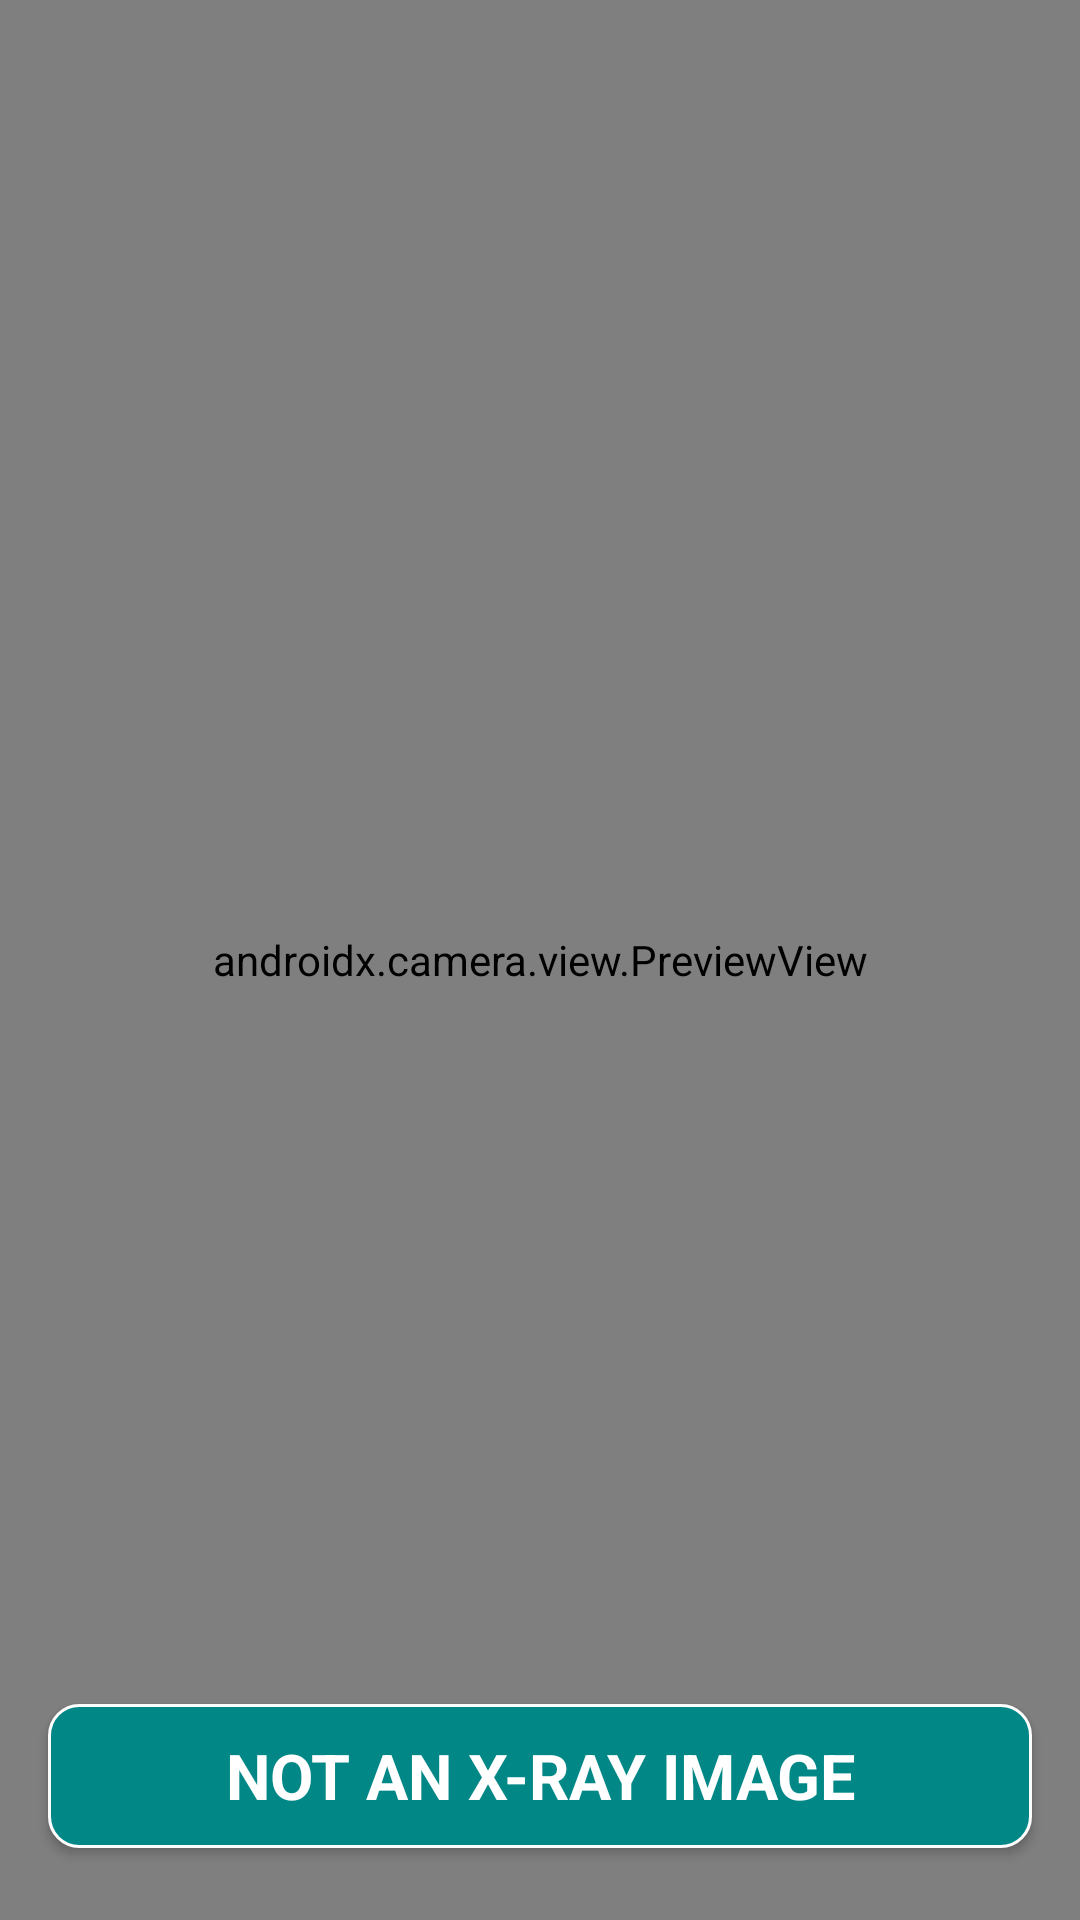

The Android layout XML behind this screen, and the referenced resources:
<!-- AndroidManifest.xml: application theme Theme.MedEye -->
<!-- res/layout/activity_camera.xml -->
<?xml version="1.0" encoding="utf-8"?>
<androidx.constraintlayout.widget.ConstraintLayout
    xmlns:android="http://schemas.android.com/apk/res/android"
    xmlns:tools="http://schemas.android.com/tools"
    xmlns:app="http://schemas.android.com/apk/res-auto"
    android:layout_width="match_parent"
    android:layout_height="match_parent"
    android:background="@color/background_theme"
    tools:context=".CameraActivity">

    <androidx.camera.view.PreviewView
        android:id="@+id/viewFinder"
        android:layout_width="match_parent"
        android:layout_height="match_parent" />

    <Button
        android:id="@+id/captureButton"
        android:layout_width="wrap_content"
        android:layout_height="wrap_content"
        android:layout_marginBottom="24dp"
        android:paddingTop="6dp"
        android:paddingBottom="6dp"
        android:paddingLeft="59dp"
        android:paddingRight="59dp"
        android:background="@drawable/result_default"
        android:text="@string/default_button_text"
        android:textSize="21sp"
        android:textStyle="bold"
        android:textColor="@color/white"
        android:fontFamily="sans-serif"

        app:backgroundTint="@null"

        app:layout_constraintBottom_toBottomOf="parent"
        app:layout_constraintLeft_toLeftOf="parent"
        app:layout_constraintRight_toRightOf="parent" />

    <ImageView
        android:id="@+id/imagePredicted"
        android:layout_width="224dp"
        android:layout_height="224dp"
        app:layout_constraintBottom_toBottomOf="@+id/textPrediction"
        app:layout_constraintEnd_toEndOf="parent"
        app:layout_constraintStart_toStartOf="parent"
        app:layout_constraintTop_toTopOf="parent"
        app:layout_constraintVertical_bias="0.2" />

    <TextView
        android:id="@+id/textPrediction"
        android:layout_width="wrap_content"
        android:layout_height="wrap_content"
        android:layout_marginTop="14dp"
        android:fontFamily="sans-serif-thin"
        android:text=""
        android:textColor="@color/white"

        android:textSize="30sp"
        android:textStyle="bold"
        app:layout_constraintEnd_toEndOf="parent"
        app:layout_constraintLeft_toLeftOf="parent"
        app:layout_constraintRight_toRightOf="parent"
        app:layout_constraintStart_toStartOf="parent"
        app:layout_constraintTop_toBottomOf="@+id/imagePredicted" />

</androidx.constraintlayout.widget.ConstraintLayout>
<!-- resources referenced by this layout -->
<resources>
  <color name="background_theme">#323647</color>
  <color name="white">#FFFFFFFF</color>
  <!-- drawable result_default (drawable) -->
  <?xml version="1.0" encoding="utf-8"?>
  <shape xmlns:android="http://schemas.android.com/apk/res/android" android:shape="rectangle">
      <solid android:color="@color/teal_700"/>
      <stroke
          android:width="1dp"
          android:color="@color/white" />
      <corners android:radius="10dp"/>
  </shape>
  <string name="default_button_text">Not an X-ray Image</string>
  <style name="Theme.MedEye" parent="Theme.MaterialComponents.DayNight.DarkActionBar">
          
          <item name="colorPrimary">@color/colorPrimary</item>
          <item name="colorPrimaryDark">@color/colorPrimaryDark</item>
          <item name="colorOnPrimary">@color/white</item>
          
          <item name="colorSecondary">@color/teal_200</item>
          <item name="colorSecondaryVariant">@color/teal_700</item>
          <item name="colorOnSecondary">@color/black</item>
          
          <item name="android:statusBarColor" tools:targetApi="l">@color/colorPrimaryVariant</item>
          
      </style>
  <color name="teal_700">#FF018786</color>
  <color name="colorPrimary">#215C9C</color>
  <color name="colorPrimaryDark">#153A6E</color>
  <color name="teal_200">#FF03DAC5</color>
  <color name="black">#FF000000</color>
  <color name="colorPrimaryVariant">#0E4178</color>
</resources>
